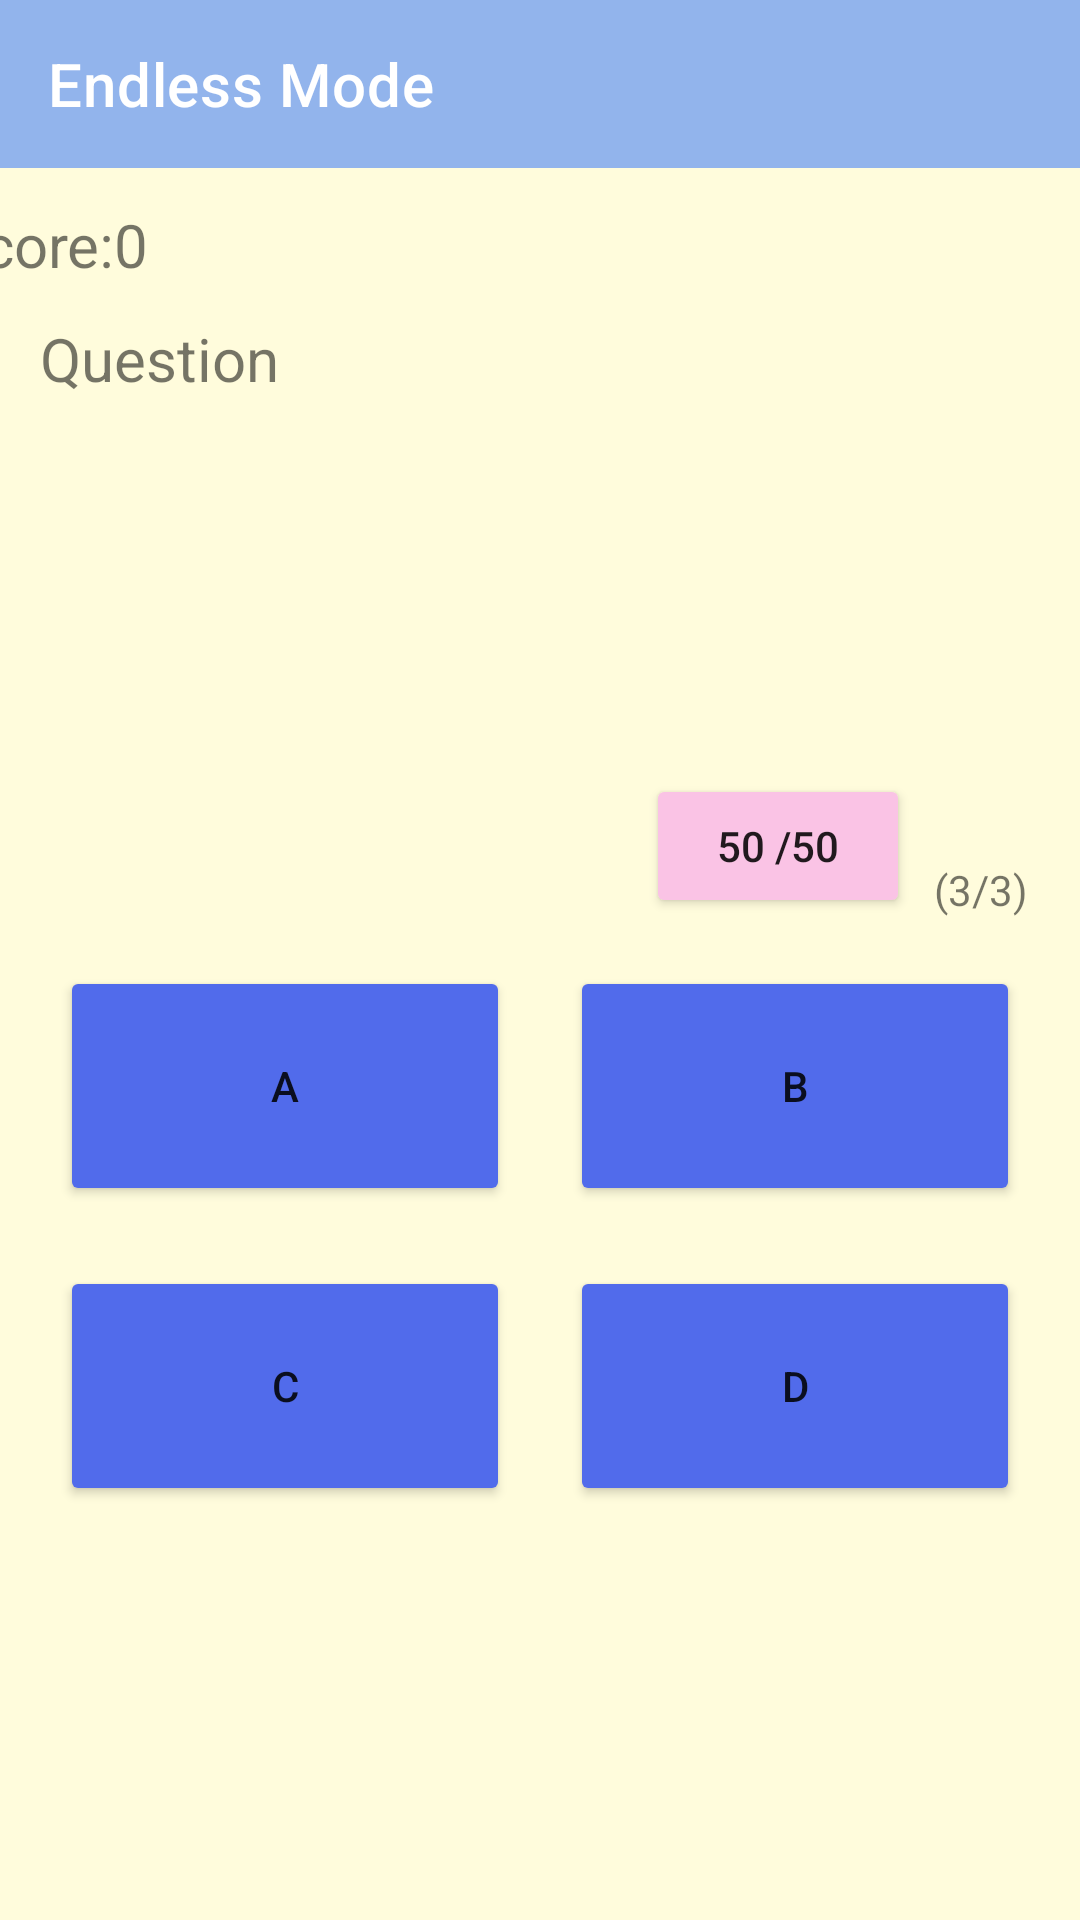

Layout XML and referenced resources for this Android screen:
<!-- AndroidManifest.xml: application theme Theme.Quizdle -->
<!-- res/layout/activity_endless_question.xml -->
<?xml version="1.0" encoding="utf-8"?>
<androidx.constraintlayout.widget.ConstraintLayout xmlns:android="http://schemas.android.com/apk/res/android"
    xmlns:app="http://schemas.android.com/apk/res-auto"
    xmlns:tools="http://schemas.android.com/tools"
    android:layout_width="match_parent"
    android:layout_height="match_parent"
    android:background="@color/background">

    <com.google.android.material.appbar.AppBarLayout
        android:id="@+id/app_bar_layout"
        android:layout_width="0dp"
        android:layout_height="wrap_content"
        app:layout_constraintEnd_toEndOf="parent"
        app:layout_constraintStart_toStartOf="parent"
        app:layout_constraintTop_toTopOf="parent">

        <androidx.constraintlayout.widget.ConstraintLayout
            android:id="@+id/cl_toolbar"
            android:layout_width="match_parent"
            android:layout_height="match_parent">

            <androidx.appcompat.widget.Toolbar
                android:id="@+id/toolbar"
                android:layout_width="match_parent"
                android:layout_height="wrap_content"
                android:background="@color/toolbar"
                android:theme="@style/Theme.Quizdle"
                app:layout_constraintEnd_toEndOf="parent"
                app:layout_constraintStart_toStartOf="parent"
                app:layout_constraintTop_toTopOf="parent"
                app:title="Endless Mode"
                app:titleTextColor="@color/white" />

        </androidx.constraintlayout.widget.ConstraintLayout>

    </com.google.android.material.appbar.AppBarLayout>

    <TextView
        android:id="@+id/tv_question"
        android:layout_width="342dp"
        android:layout_height="136dp"
        android:layout_marginStart="30dp"
        android:layout_marginTop="12dp"
        android:layout_marginEnd="30dp"
        android:text="Question"
        android:textSize="20sp"
        app:layout_constraintEnd_toEndOf="parent"
        app:layout_constraintHorizontal_bias="0.4"
        app:layout_constraintStart_toStartOf="parent"
        app:layout_constraintTop_toBottomOf="@+id/tv_score" />

    <Button
        android:id="@+id/btn_choice_a"
        android:layout_width="0dp"
        android:layout_height="80sp"
        android:layout_marginStart="20dp"
        android:layout_marginTop="80dp"
        android:layout_marginEnd="10dp"
        android:backgroundTint="@color/button"
        android:text="A"
        android:textAllCaps="false"
        app:layout_constraintEnd_toStartOf="@+id/btn_choice_b"
        app:layout_constraintHorizontal_bias="0.5"
        app:layout_constraintStart_toStartOf="parent"
        app:layout_constraintTop_toBottomOf="@+id/tv_question" />

    <Button
        android:id="@+id/btn_choice_b"
        android:layout_width="0dp"
        android:layout_height="80sp"
        android:layout_marginStart="10dp"
        android:layout_marginTop="80dp"
        android:layout_marginEnd="20dp"
        android:backgroundTint="@color/button"
        android:text="B"
        android:textAllCaps="false"
        app:layout_constraintEnd_toEndOf="parent"
        app:layout_constraintHorizontal_bias="0.5"
        app:layout_constraintStart_toEndOf="@+id/btn_choice_a"
        app:layout_constraintTop_toBottomOf="@+id/tv_question" />

    <Button
        android:id="@+id/btn_choice_c"
        android:layout_width="0dp"
        android:layout_height="80dp"
        android:layout_marginStart="20dp"
        android:layout_marginTop="20dp"
        android:layout_marginEnd="10dp"
        android:backgroundTint="@color/button"
        android:text="C"
        android:textAllCaps="false"
        app:layout_constraintEnd_toStartOf="@+id/btn_choice_d"
        app:layout_constraintHorizontal_bias="0.5"
        app:layout_constraintStart_toStartOf="parent"
        app:layout_constraintTop_toBottomOf="@+id/btn_choice_a" />

    <Button
        android:id="@+id/btn_choice_d"
        android:layout_width="0dp"
        android:layout_height="80dp"
        android:layout_marginStart="10dp"
        android:layout_marginTop="20dp"
        android:layout_marginEnd="20dp"
        android:backgroundTint="@color/button"
        android:text="D"
        android:textAllCaps="false"
        app:layout_constraintEnd_toEndOf="parent"
        app:layout_constraintHorizontal_bias="0.5"
        app:layout_constraintStart_toEndOf="@+id/btn_choice_c"
        app:layout_constraintTop_toBottomOf="@+id/btn_choice_b" />

    <TextView
        android:id="@+id/tv_explanation"
        android:layout_width="366dp"
        android:layout_height="141dp"
        android:layout_marginTop="12dp"
        android:text="Explanation"
        android:textSize="20sp"
        android:visibility="invisible"
        app:layout_constraintEnd_toEndOf="parent"
        app:layout_constraintHorizontal_bias="0.488"
        app:layout_constraintStart_toStartOf="parent"
        app:layout_constraintTop_toBottomOf="@+id/btn_choice_c" />

    <TextView
        android:id="@+id/tv_score"
        android:layout_width="74dp"
        android:layout_height="26dp"
        android:layout_marginTop="12dp"
        android:layout_marginEnd="248dp"
        android:text="0"
        android:textSize="20sp"
        app:layout_constraintEnd_toEndOf="parent"
        app:layout_constraintTop_toBottomOf="@+id/app_bar_layout" />

    <TextView
        android:id="@+id/label_score"
        android:layout_width="wrap_content"
        android:layout_height="wrap_content"
        android:text="Score:"
        android:textSize="20sp"
        app:layout_constraintBottom_toTopOf="@+id/tv_question"
        app:layout_constraintEnd_toStartOf="@+id/tv_score"
        app:layout_constraintHorizontal_bias="1.0"
        app:layout_constraintStart_toStartOf="parent"
        app:layout_constraintTop_toBottomOf="@+id/app_bar_layout"
        app:layout_constraintVertical_bias="0.521" />

    <Button
        android:id="@+id/btn_next_question"
        android:layout_width="wrap_content"
        android:layout_height="wrap_content"
        android:layout_marginTop="10dp"
        android:layout_marginBottom="10dp"
        android:text="Next Question"
        android:textAllCaps="false"
        android:visibility="invisible"
        app:layout_constraintBottom_toBottomOf="parent"
        app:layout_constraintEnd_toEndOf="parent"
        app:layout_constraintStart_toStartOf="parent" />

    <ImageView
        android:id="@+id/iv_heart3"
        android:layout_width="26dp"
        android:layout_height="25dp"
        android:layout_marginStart="104dp"
        android:layout_marginTop="12dp"
        app:layout_constraintBottom_toTopOf="@+id/tv_question"
        app:layout_constraintStart_toEndOf="@+id/tv_score"
        app:layout_constraintTop_toBottomOf="@+id/app_bar_layout"
        app:layout_constraintVertical_bias="0.0"
        app:srcCompat="@drawable/endless_mode_life" />

    <ImageView
        android:id="@+id/iv_heart1"
        android:layout_width="26dp"
        android:layout_height="25dp"
        android:layout_marginStart="5dp"
        android:layout_marginTop="12dp"
        app:layout_constraintBottom_toTopOf="@+id/tv_question"
        app:layout_constraintEnd_toEndOf="parent"
        app:layout_constraintHorizontal_bias="0.0"
        app:layout_constraintStart_toEndOf="@+id/iv_heart2"
        app:layout_constraintTop_toBottomOf="@+id/app_bar_layout"
        app:layout_constraintVertical_bias="0.0"
        app:srcCompat="@drawable/endless_mode_life" />

    <ImageView
        android:id="@+id/iv_heart2"
        android:layout_width="26dp"
        android:layout_height="25dp"
        android:layout_marginStart="5dp"
        android:layout_marginTop="12dp"
        app:layout_constraintStart_toEndOf="@+id/iv_heart3"
        app:layout_constraintTop_toBottomOf="@+id/app_bar_layout"
        app:srcCompat="@drawable/endless_mode_life" />

    <Button
        android:id="@+id/btn_halfhalf"
        android:layout_width="wrap_content"
        android:layout_height="wrap_content"
        android:backgroundTint="@color/hint"
        android:text="50 /50"
        app:layout_constraintBottom_toTopOf="@+id/btn_choice_b"
        app:layout_constraintEnd_toEndOf="parent"
        app:layout_constraintHorizontal_bias="0.792"
        app:layout_constraintStart_toStartOf="parent"
        app:layout_constraintTop_toBottomOf="@+id/tv_question" />

    <TextView
        android:id="@+id/tv_hint"
        android:layout_width="wrap_content"
        android:layout_height="wrap_content"
        android:text="(3/3)"
        app:layout_constraintBottom_toTopOf="@+id/btn_choice_b"
        app:layout_constraintEnd_toEndOf="parent"
        app:layout_constraintHorizontal_bias="0.314"
        app:layout_constraintStart_toEndOf="@+id/btn_halfhalf"
        app:layout_constraintTop_toBottomOf="@+id/tv_question"
        app:layout_constraintVertical_bias="0.737" />


</androidx.constraintlayout.widget.ConstraintLayout>
<!-- resources referenced by this layout -->
<resources>
  <color name="background">#FFFCDC</color>
  <color name="button">#516BEB</color>
  <color name="hint">#FAC3E5</color>
  <color name="toolbar">#92B4EC</color>
  <color name="white">#FFFFFFFF</color>
  <style name="Theme.Quizdle" parent="Theme.MaterialComponents.DayNight.NoActionBar">
          
          <item name="colorPrimary">@color/button</item>
          <item name="colorPrimaryVariant">@color/button</item>
          <item name="colorOnPrimary">@color/background</item>
          
          <item name="colorSecondary">@color/teal_200</item>
          <item name="colorSecondaryVariant">@color/teal_700</item>
          <item name="colorOnSecondary">@color/black</item>
          
          <item name="android:statusBarColor" tools:targetApi="l">?attr/colorPrimaryVariant</item>
          
      </style>
  <color name="teal_200">#FF03DAC5</color>
  <color name="teal_700">#FF018786</color>
  <color name="black">#FF000000</color>
</resources>
